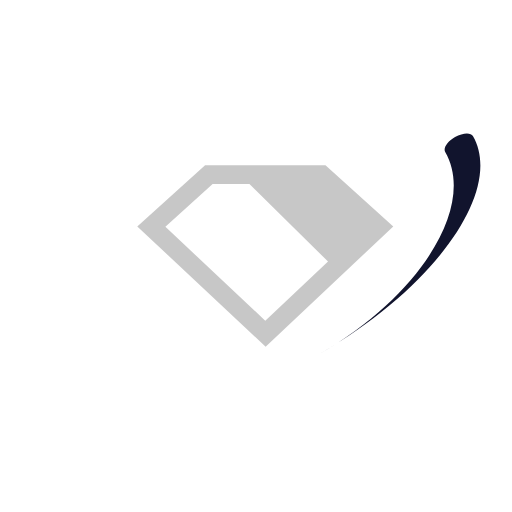
t = 0.00 s
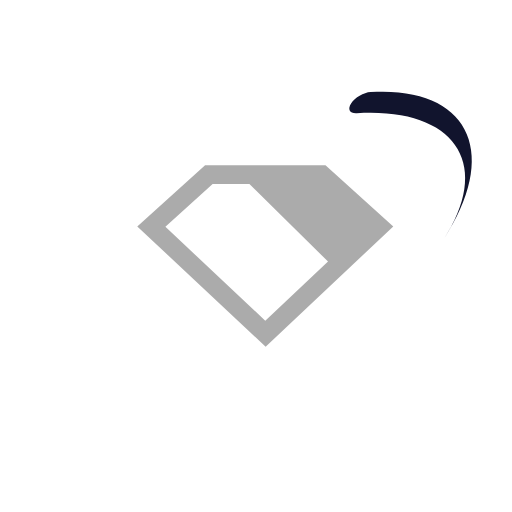
t = 0.16 s
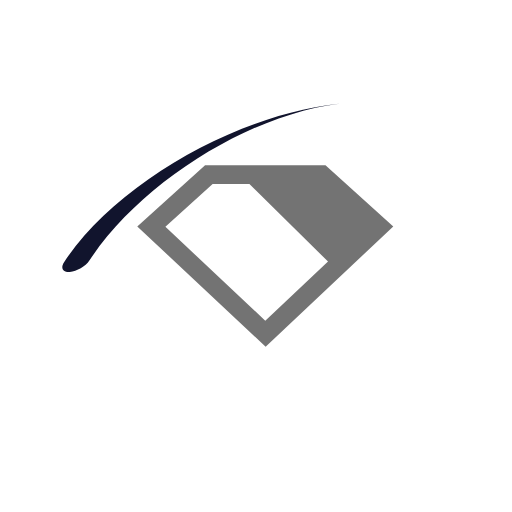
t = 0.49 s
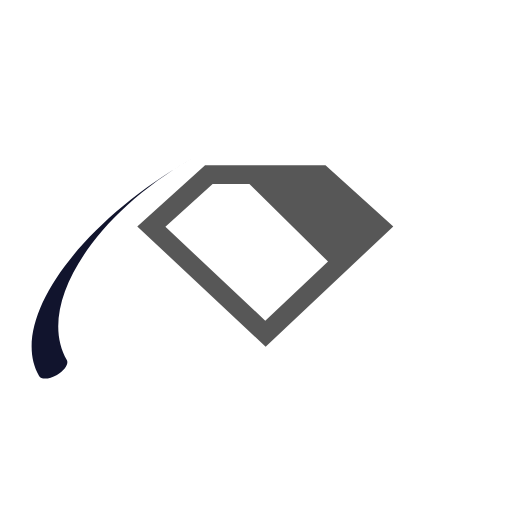
t = 0.65 s
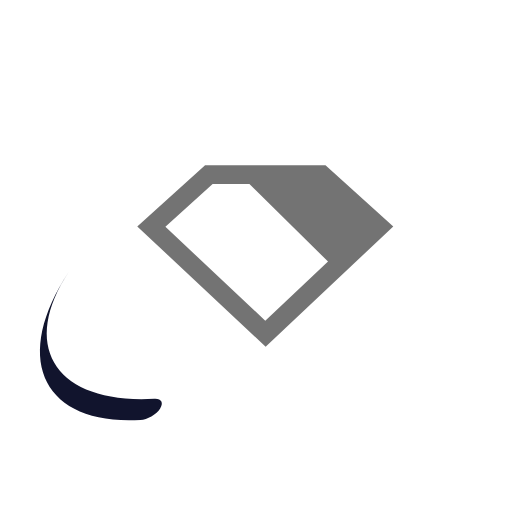
t = 0.81 s
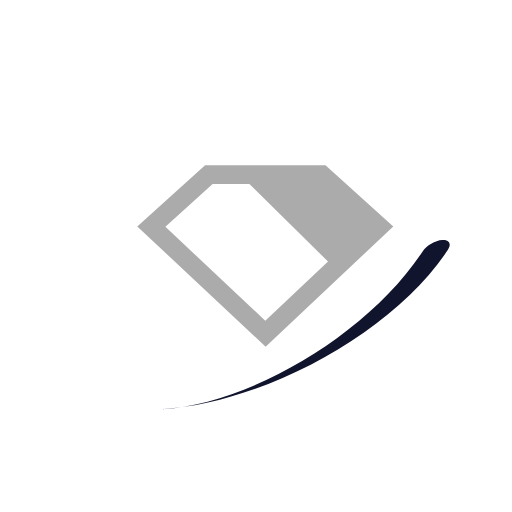
t = 1.14 s

The animated SVG that drew these frames (rendered in a browser with its animation timeline set to each time). Animation: 2 SMIL elements (animate=1,animateTransform=1); one cycle of 1.30 s, repeats indefinitely.

<svg
  xmlns="http://www.w3.org/2000/svg"
  viewBox="0 0 160 160"
>
  <g opacity="0.66" />
  <path
    opacity="0.44"
    fill-rule="evenodd"
    clip-rule="evenodd"
    fill="currentColor"
    d="M42.9,70.761l21.183-19.13h37.634l21.183,19.13l-39.887,37.608L42.9,70.761z
      M66.449,57.5h11.493l24.563,24.239
      L82.9,100.217L51.689,70.87L66.449,57.5z"
  >
    <animate
      attributeName="opacity"
      values=".22;.66;.22"
      dur="1.3s"
      repeatCount="indefinite"
    />
  </path>
  <g transform="matrix(.866 -.5 .25 .433 80 80)">
    <path
      fill="#11142D"
      d="M2.455,72.835c35.899,0,65-31.34,65-70c0-2.761,2.239-5,5-5s5,2.239,5,5
      C77.455,41.495,43.876,72.835,2.455,72.835z"
    >
      <animateTransform
        accumulate="none"
        additive="replace"
        attributeName="transform"
        calcMode="linear"
        dur="1.3s"
        fill="remove"
        from="360 0 0"
        repeatCount="indefinite"
        restart="always"
        to="0 0 0"
        type="rotate"
      />
    </path>
  </g>
</svg>
